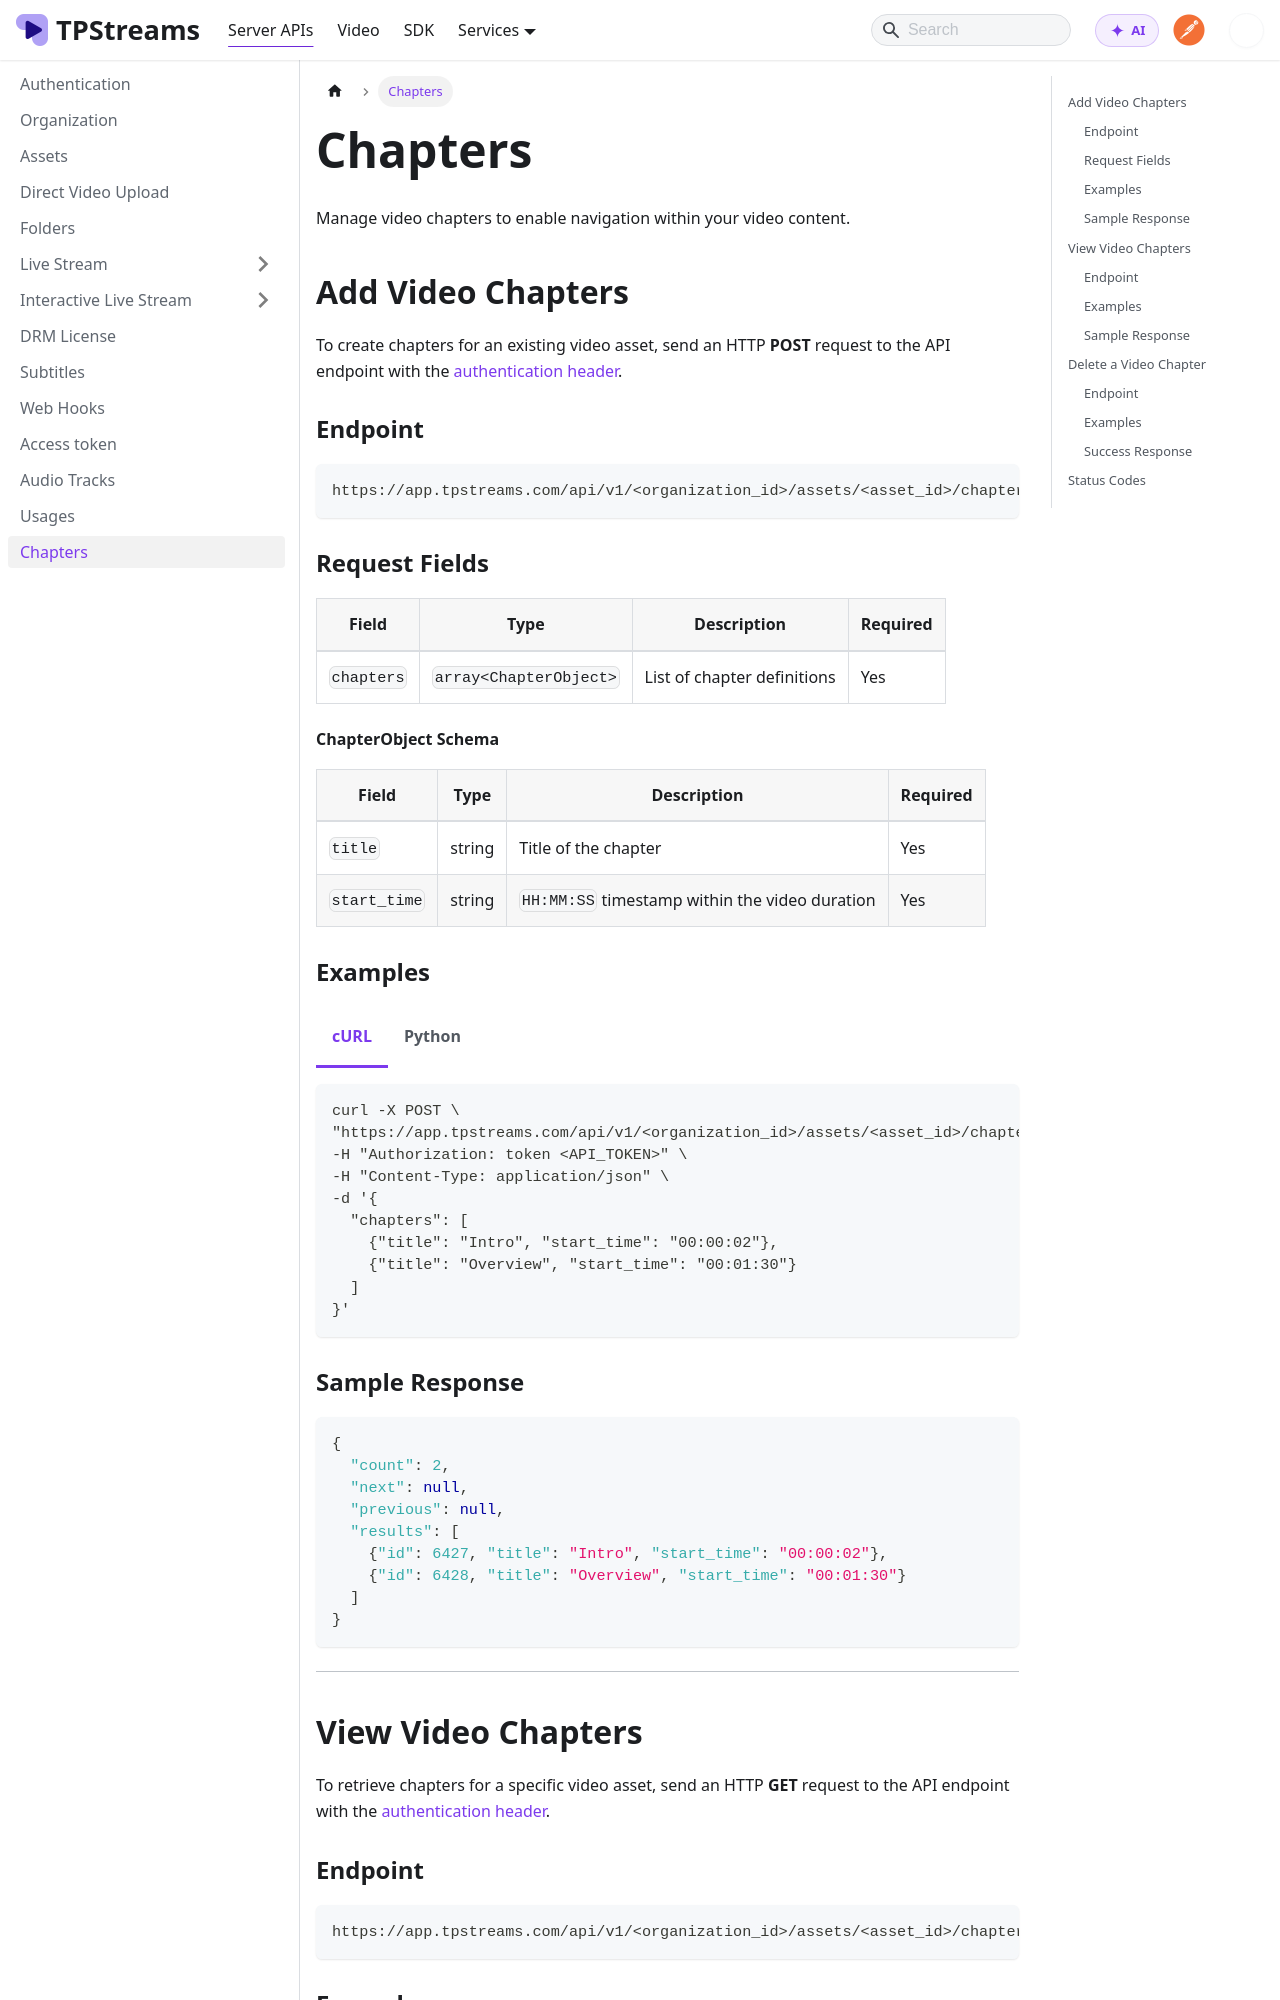

repository: testpress/streams-docs · page: docs/server-api/chapters/index.html · generator: docusaurus

---
sidebar_position: 11
---

import Tabs from '@theme/Tabs';
import TabItem from '@theme/TabItem';

# Chapters

Manage video chapters to enable navigation within your video content.

## Add Video Chapters

To create chapters for an existing video asset, send an HTTP **POST** request to the API endpoint with the [authentication header](./authentication.md).

### Endpoint

```
https://app.tpstreams.com/api/v1/<organization_id>/assets/<asset_id>/chapters/
```


### Request Fields

| Field      | Type                   | Description                 | Required |
| ---------- | ---------------------- | --------------------------- | -------- |
| `chapters` | `array<ChapterObject>` | List of chapter definitions | Yes      |

#### ChapterObject Schema

| Field        | Type   | Description                                    | Required |
| ------------ | ------ | ---------------------------------------------- | -------- |
| `title`      | string | Title of the chapter                           | Yes      |
| `start_time` | string | `HH:MM:SS` timestamp within the video duration | Yes      |


### Examples

<Tabs>
  <TabItem value="curl" label="cURL" default>

```bash
curl -X POST \
"https://app.tpstreams.com/api/v1/<organization_id>/assets/<asset_id>/chapters/" \
-H "Authorization: token <API_TOKEN>" \
-H "Content-Type: application/json" \
-d '{
  "chapters": [
    {"title": "Intro", "start_time": "00:00:02"},
    {"title": "Overview", "start_time": "00:01:30"}
  ]
}'
```

  </TabItem>

  <TabItem value="python" label="Python">

```python
import requests

url = "https://app.tpstreams.com/api/v1/<organization_id>/assets/<asset_id>/chapters/"
headers = {"Authorization": "token <API_TOKEN>"}
data = {
  "chapters": [
    {"title": "Intro", "start_time": "00:00:02"},
    {"title": "Overview", "start_time": "00:01:30"}
  ]
}

response = requests.post(url, json=data, headers=headers)
print(response.json())
```

  </TabItem>
</Tabs>

### Sample Response

```json
{
  "count": 2,
  "next": null,
  "previous": null,
  "results": [
    {"id": 6427, "title": "Intro", "start_time": "00:00:02"},
    {"id": 6428, "title": "Overview", "start_time": "00:01:30"}
  ]
}
```

---

## View Video Chapters

To retrieve chapters for a specific video asset, send an HTTP **GET** request to the API endpoint with the [authentication header](./authentication.md).
